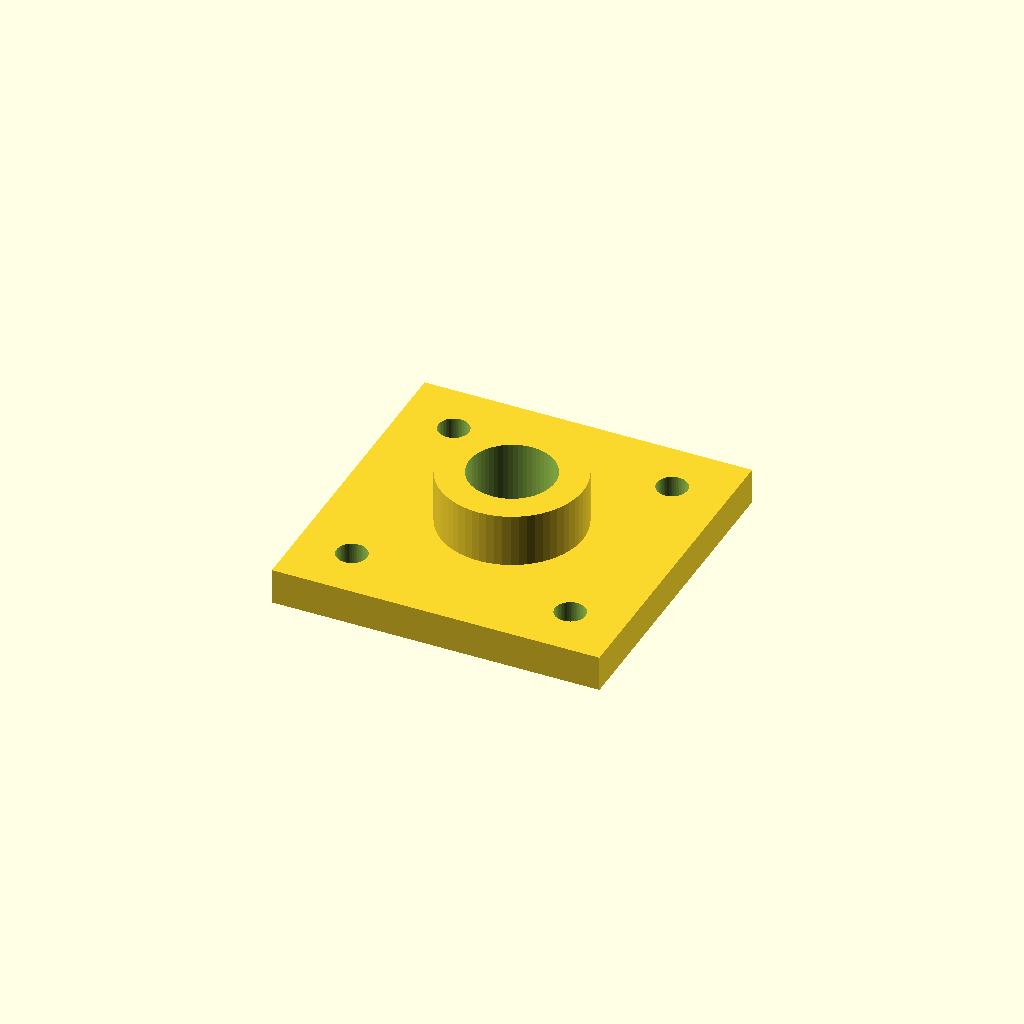
Cell 1 — every parameter at its default value.
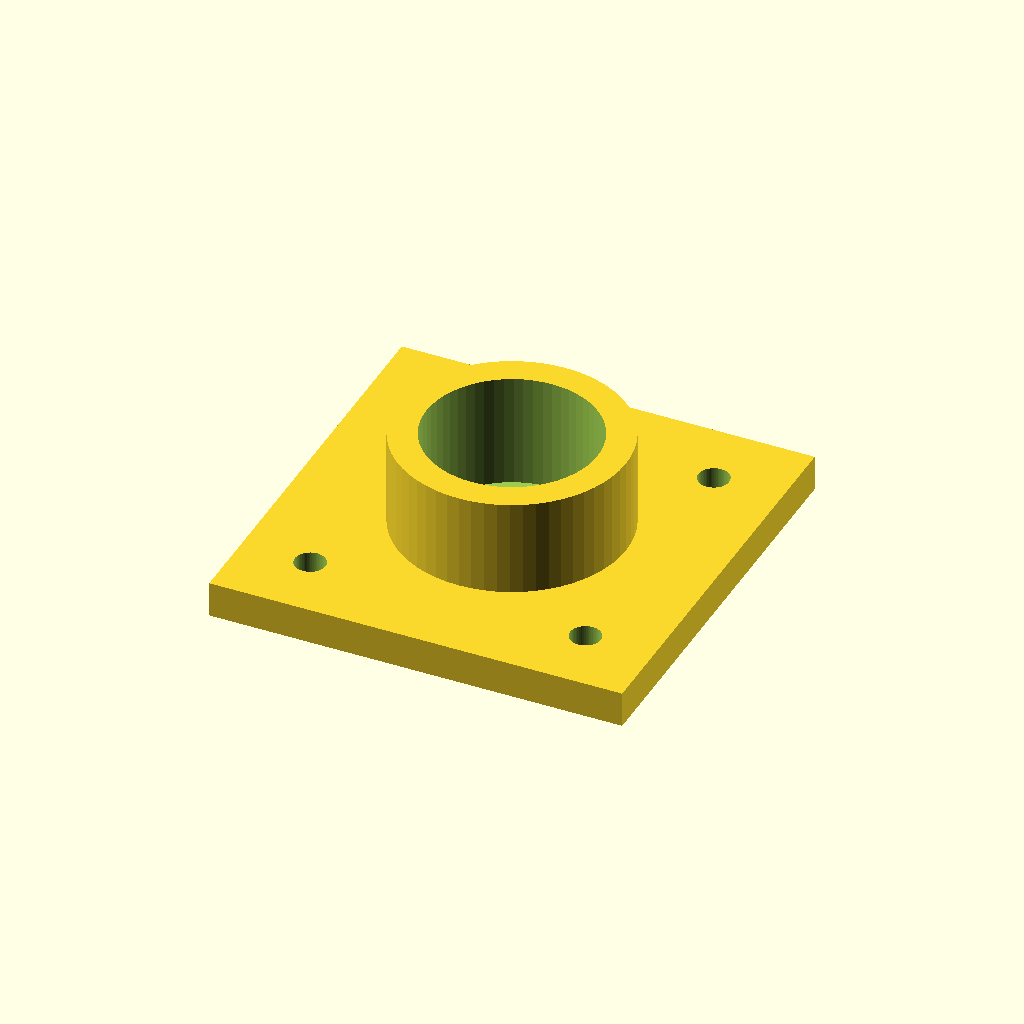
Cell 2 — bearing_d set to 24, the other parameters unchanged.
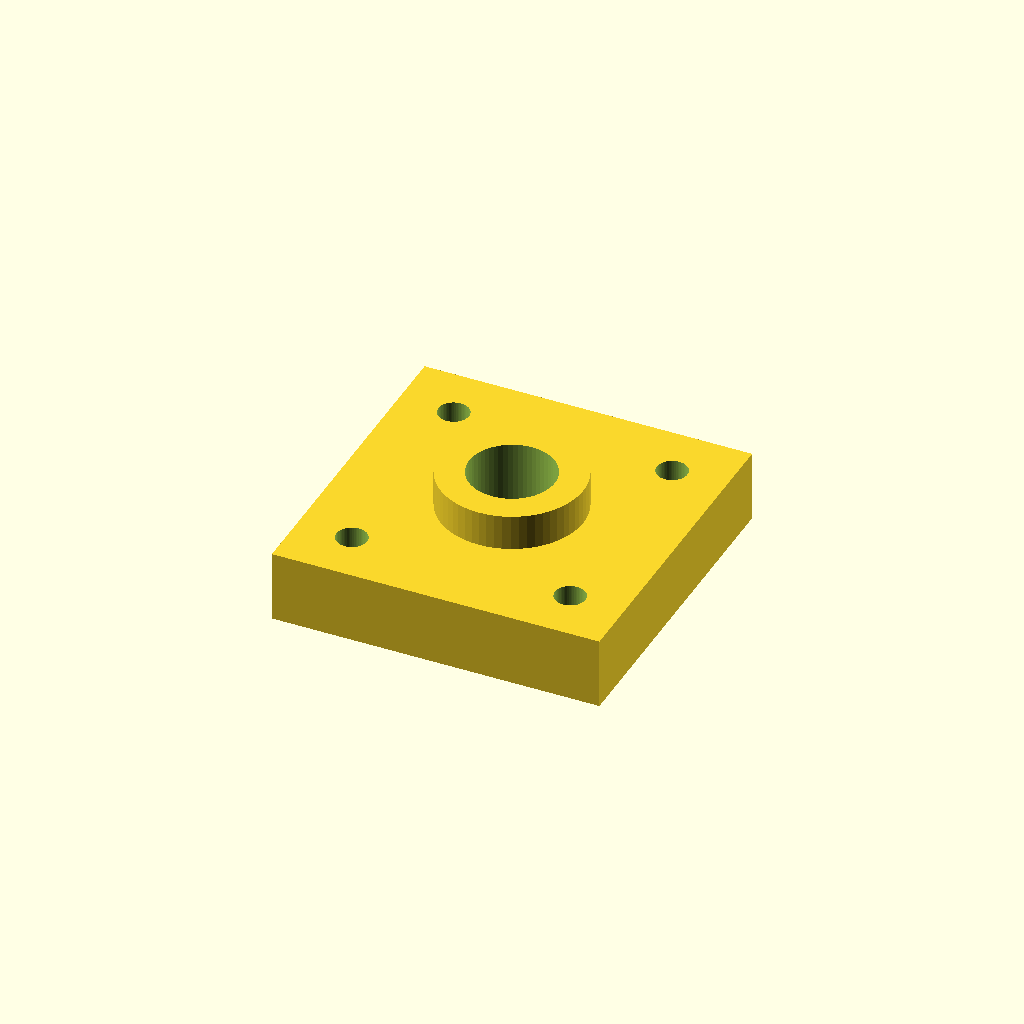
Cell 3: the same model with plate_t = 10.
All cells are drawn from one camera (rotation 55°, 0°, 25°, orthographic, colour scheme Cornfield), so only the parameter changes between them.
Source of the model, optional_data/data/parts/part_0528.scad:
// Flange bearing block for 12 mm bearing OD.
$fn = 60;
eps = 0.02;
bearing_d = 12;
plate_l = bearing_d + 34;
plate_t = 5;
hub_h = bearing_d / 2 + 4;
difference() {
    union() {
        cube([plate_l, plate_l, plate_t], center = true);
        cylinder(d = bearing_d + 8, h = hub_h);
    }
    translate([0, 0, -eps]) cylinder(d = bearing_d, h = hub_h + 2 * eps);
    for (x = [-plate_l / 3, plate_l / 3], y = [-plate_l / 3, plate_l / 3])
        translate([x, y, -plate_t / 2 - eps]) cylinder(d = 4.3, h = plate_t + 2 * eps);
}
Parameter table extracted from the source (name, type, default, range or options):
eps: number, default 0.02
bearing_d: number, default 12
plate_t: number, default 5
